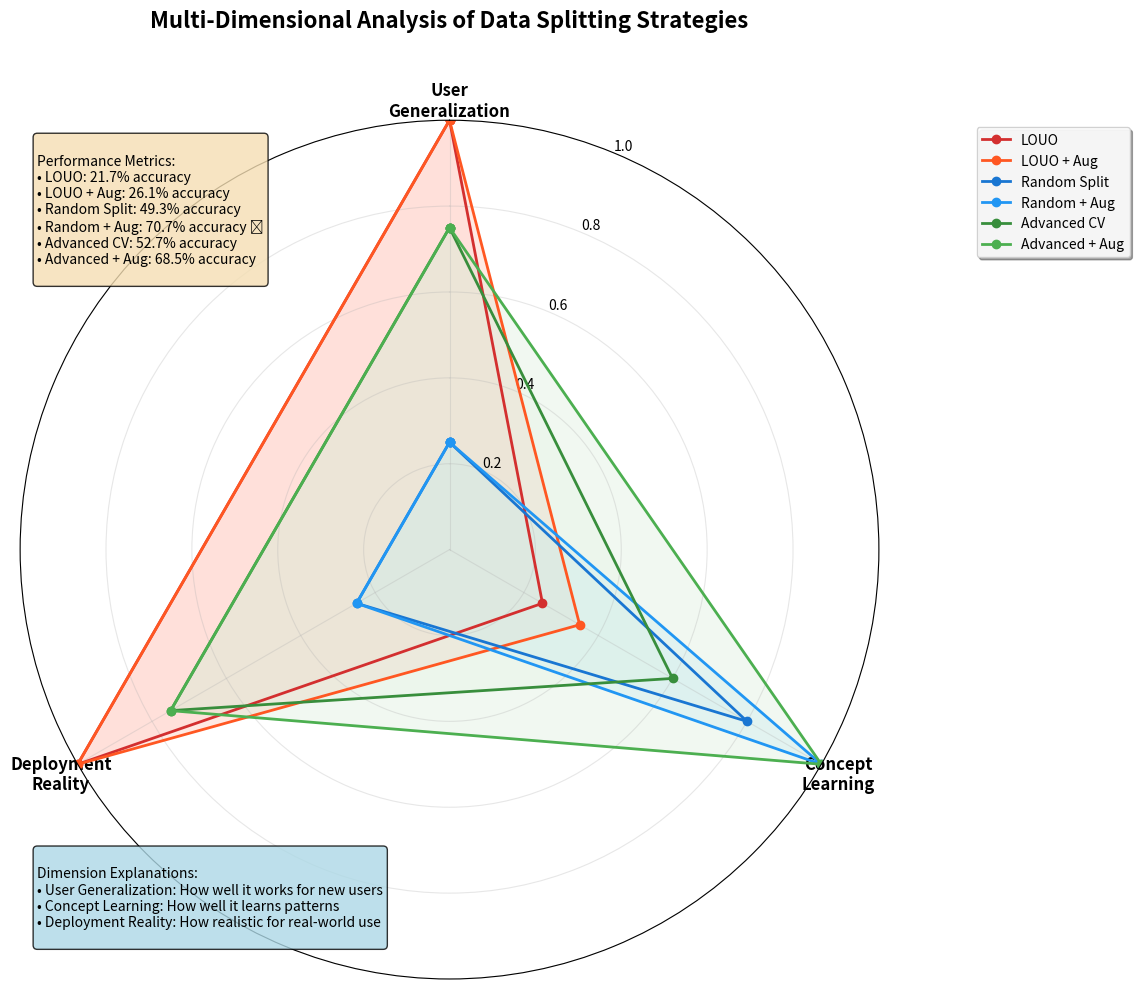

Generate this figure with matplotlib: (Note: this script raises an exception after producing the figure.)
"""
Create multi-dimensional radar chart comparing splitting strategies
"""

import matplotlib.pyplot as plt
import numpy as np
from matplotlib.patches import Circle
import matplotlib.patches as mpatches

def create_radar_chart():
    """Create a radar chart comparing 6 splitting strategies across 3 dimensions"""
    
    # Data for the radar chart
    categories = ['User\nGeneralization', 'Concept\nLearning', 'Deployment\nReality']
    
    # Strategy data (normalized 0-1 scale)
    strategies = {
        'LOUO': [1.0, 0.25, 1.0],  # High generalization, low learning, high reality
        'LOUO + Aug': [1.0, 0.35, 1.0],  # High generalization, low learning, high reality
        'Random Split': [0.25, 0.8, 0.25],  # Low generalization, high learning, low reality
        'Random + Aug': [0.25, 1.0, 0.25],  # Low generalization, very high learning, low reality
        'Advanced CV': [0.75, 0.6, 0.75],  # Good generalization, good learning, good reality
        'Advanced + Aug': [0.75, 1.0, 0.75]  # Good generalization, very high learning, good reality
    }
    
    # Colors for each strategy
    colors = {
        'LOUO': '#FFCDD2',  # Light red
        'LOUO + Aug': '#FFAB91',  # Light orange
        'Random Split': '#E1F5FE',  # Light blue
        'Random + Aug': '#B3E5FC',  # Medium blue
        'Advanced CV': '#E8F5E8',  # Light green
        'Advanced + Aug': '#C8E6C9'  # Medium green
    }
    
    # Line colors
    line_colors = {
        'LOUO': '#D32F2F',
        'LOUO + Aug': '#FF5722',
        'Random Split': '#1976D2',
        'Random + Aug': '#2196F3',
        'Advanced CV': '#388E3C',
        'Advanced + Aug': '#4CAF50'
    }
    
    # Create figure
    fig, ax = plt.subplots(figsize=(12, 10), subplot_kw=dict(projection='polar'))
    
    # Number of variables
    N = len(categories)
    
    # Compute angle for each axis
    angles = [n / float(N) * 2 * np.pi for n in range(N)]
    angles += angles[:1]  # Complete the circle
    
    # Set up the plot
    ax.set_theta_offset(np.pi / 2)  # Rotate plot
    ax.set_theta_direction(-1)  # Reverse direction
    
    # Draw one tick per variable + add names
    ax.set_xticks(angles[:-1])
    ax.set_xticklabels(categories, fontsize=12, fontweight='bold')
    
    # Draw ylabels
    ax.set_ylim(0, 1)
    ax.set_yticks([0.2, 0.4, 0.6, 0.8, 1.0])
    ax.set_yticklabels(['0.2', '0.4', '0.6', '0.8', '1.0'], fontsize=10)
    ax.grid(True, alpha=0.3)
    
    # Plot data for each strategy
    for strategy, values in strategies.items():
        values += values[:1]  # Complete the circle
        ax.plot(angles, values, 'o-', linewidth=2, 
                label=strategy, color=line_colors[strategy])
        ax.fill(angles, values, alpha=0.25, color=colors[strategy])
    
    # Add title
    plt.title('Multi-Dimensional Analysis of Data Splitting Strategies\n', 
              size=16, fontweight='bold', pad=20)
    
    # Add legend
    legend = ax.legend(loc='upper right', bbox_to_anchor=(1.3, 1.0), 
                      fontsize=10, frameon=True, shadow=True)
    legend.get_frame().set_facecolor('white')
    legend.get_frame().set_alpha(0.9)
    
    # Add performance metrics as text
    performance_text = """
Performance Metrics:
• LOUO: 21.7% accuracy
• LOUO + Aug: 26.1% accuracy  
• Random Split: 49.3% accuracy
• Random + Aug: 70.7% accuracy ⭐
• Advanced CV: 52.7% accuracy
• Advanced + Aug: 68.5% accuracy
    """
    
    ax.text(0.02, 0.98, performance_text, transform=ax.transAxes, 
            fontsize=10, verticalalignment='top',
            bbox=dict(boxstyle='round', facecolor='wheat', alpha=0.8))
    
    # Add dimension explanations
    dimension_text = """
Dimension Explanations:
• User Generalization: How well it works for new users
• Concept Learning: How well it learns patterns  
• Deployment Reality: How realistic for real-world use
    """
    
    ax.text(0.02, 0.15, dimension_text, transform=ax.transAxes, 
            fontsize=10, verticalalignment='top',
            bbox=dict(boxstyle='round', facecolor='lightblue', alpha=0.8))
    
    plt.tight_layout()
    plt.savefig('/Users/<user>/Desktop/UNI 2025-2026/DS & AI/Project/dsai-project/presentation_visuals/splitting_strategies_radar_chart.png', 
                dpi=300, bbox_inches='tight', facecolor='white')
    plt.show()

if __name__ == "__main__":
    create_radar_chart()


